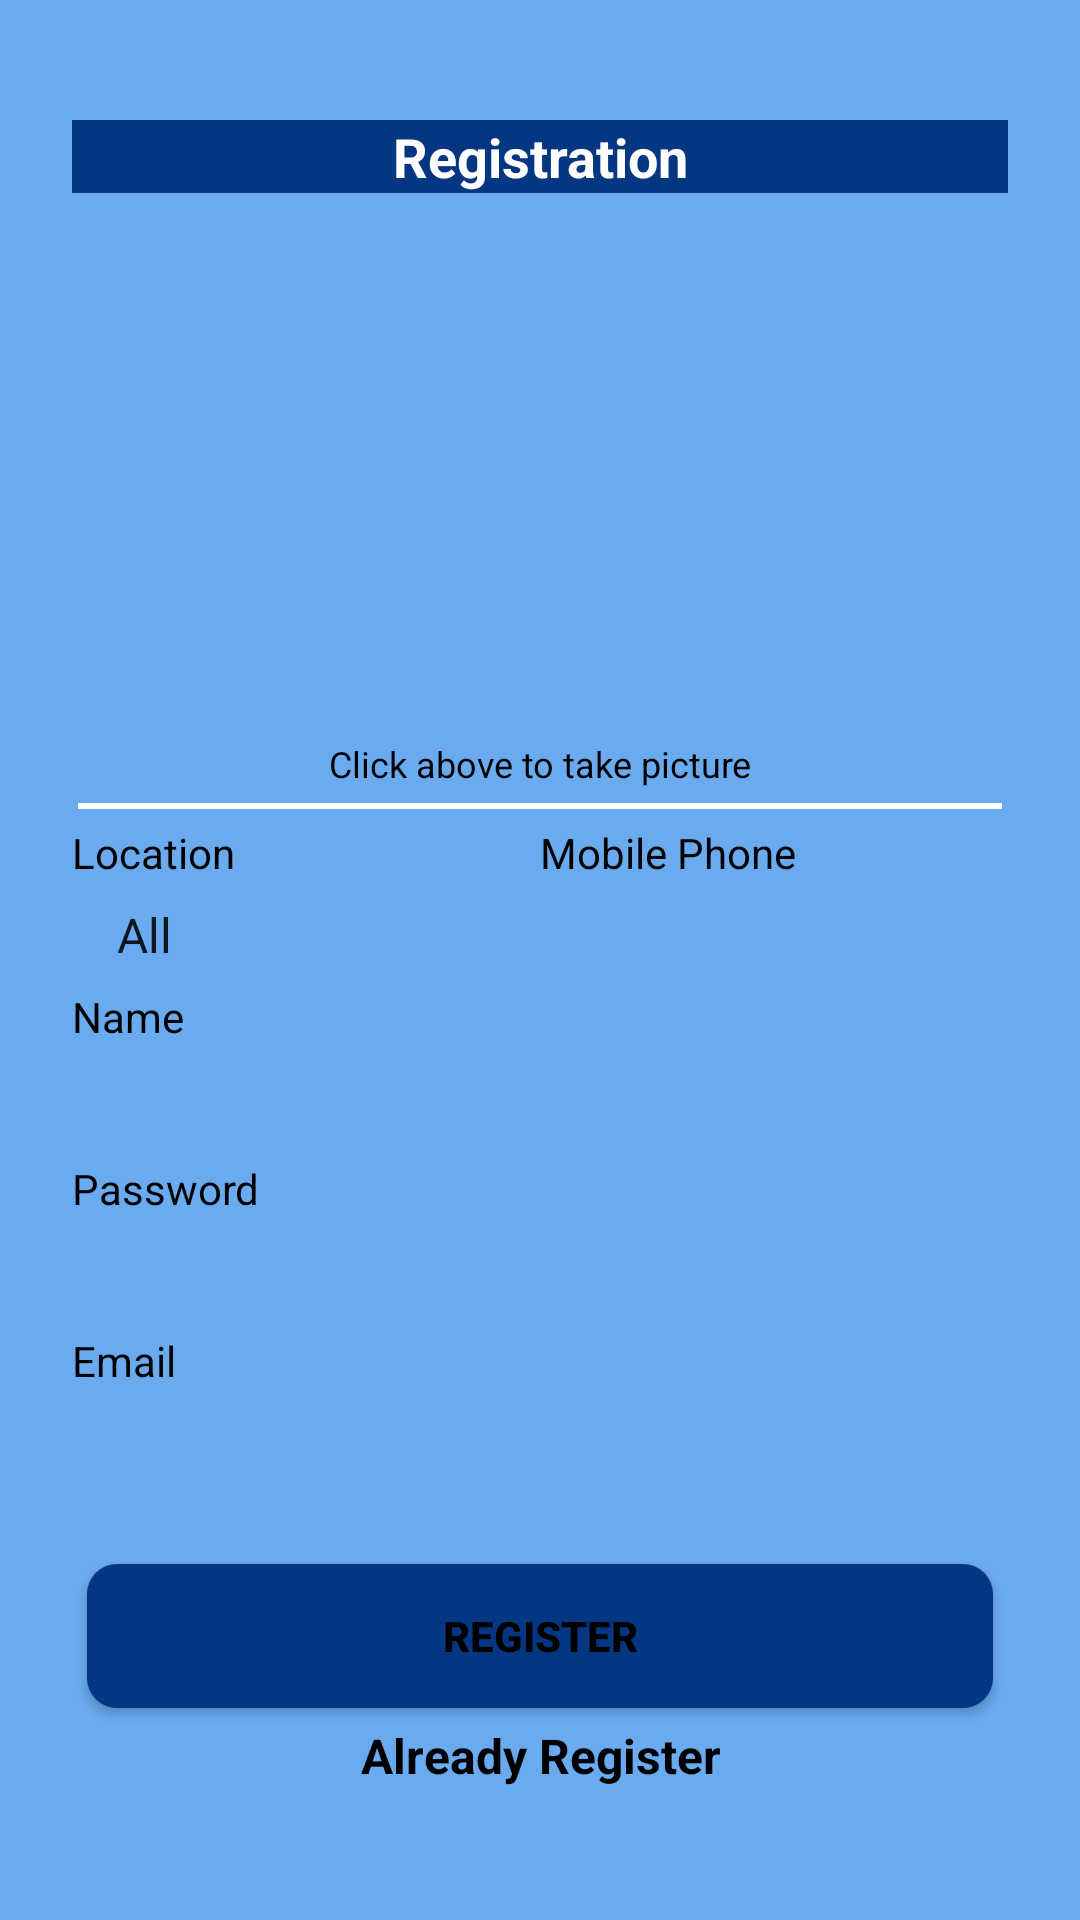

Android layout source for this screen:
<!-- AndroidManifest.xml: activity theme AppTheme.NoActionBar -->
<!-- res/layout/activity_register.xml -->
<?xml version="1.0" encoding="utf-8"?>
<ScrollView xmlns:android="http://schemas.android.com/apk/res/android"
    xmlns:app="http://schemas.android.com/apk/res-auto"
    xmlns:tools="http://schemas.android.com/tools"
    android:layout_width="fill_parent"
    android:layout_height="match_parent"
    android:animateLayoutChanges="true"
    android:background="@color/colorPrimary"
    android:fitsSystemWindows="true"
    android:gravity="top"
    tools:context=".LoginActivity">

    <LinearLayout
        android:layout_width="match_parent"
        android:layout_height="match_parent"
        android:background="@color/colorPrimary"
        android:gravity="center|top"
        android:orientation="vertical"
        android:paddingLeft="24dp"
        android:paddingTop="40dp"
        android:paddingRight="24dp">

        <TextView
            android:layout_width="match_parent"
            android:layout_height="wrap_content"
            android:layout_marginBottom="2dp"
            android:background="@color/colorPrimaryDark"
            android:gravity="center"
            android:hint="@string/registration"
            android:text="@string/registration"
            android:textColor="@android:color/background_light"
            android:textSize="18sp"
            android:textStyle="bold"
            android:visibility="visible" />

        <ImageView
            android:id="@+id/imageView"
            android:layout_width="180dp"
            android:layout_height="180dp"
            android:background="@color/colorPrimary"
            app:srcCompat="@mipmap/camera" />
        


        <TextView
            android:layout_width="match_parent"
            android:layout_height="wrap_content"
            android:background="@color/colorPrimary"
            android:gravity="center"
            android:hint="@string/clicktotake"
            android:text="@string/clicktotake"
            android:textColor="@android:color/black"
            android:textSize="12sp" />

        <View
            android:layout_width="match_parent"
            android:layout_height="2dp"
            android:layout_marginLeft="2dp"
            android:layout_marginTop="5dp"
            android:layout_marginRight="2dp"
            android:layout_marginBottom="5dp"
            android:background="@android:color/background_light" />

        <LinearLayout
            android:layout_width="match_parent"
            android:layout_height="wrap_content"
            android:background="@color/colorPrimary"
            android:orientation="horizontal"
            android:weightSum="1">

            <LinearLayout
                android:layout_width="match_parent"
                android:layout_height="wrap_content"
                android:layout_weight="0.5"
                android:background="@color/colorPrimary"
                android:orientation="vertical">

                <TextView
                    android:layout_width="match_parent"
                    android:layout_height="wrap_content"
                    android:layout_weight="0.5"
                    android:background="@color/colorPrimary"
                    android:hint="@string/location"
                    android:text="@string/location"
                    android:textColor="@android:color/black" />

                <Spinner
                    android:id="@+id/spinLoc"
                    android:layout_width="match_parent"
                    android:layout_height="match_parent"
                    android:layout_marginRight="2dp"
                    android:layout_weight="0.5"
                    android:background="@drawable/edittextshape"
                    android:entries="@array/location"
                    android:padding="7dp" />
            </LinearLayout>

            <LinearLayout
                android:layout_width="match_parent"
                android:layout_height="match_parent"
                android:layout_weight="0.5"
                android:background="@color/colorPrimary"
                android:orientation="vertical">

                <TextView
                    android:layout_width="match_parent"
                    android:layout_height="wrap_content"
                    android:background="@color/colorPrimary"
                    android:hint="@string/phone"
                    android:text="@string/phone"
                    android:textColor="@android:color/black" />

                <EditText
                    android:id="@+id/txtphone"
                    android:layout_width="match_parent"
                    android:layout_height="wrap_content"
                    android:layout_marginLeft="2dp"
                    android:background="@drawable/edittextshape"
                    android:inputType="phone"
                    android:padding="7dp"
                    android:textColor="@android:color/black"
                    android:textCursorDrawable="@null" />
            </LinearLayout>
        </LinearLayout>

        <LinearLayout
            android:layout_width="match_parent"
            android:layout_height="match_parent"
            android:layout_marginBottom="20dp"
            android:background="@color/colorPrimary"
            android:orientation="vertical">


            <TextView
                android:layout_width="match_parent"
                android:layout_height="wrap_content"
                android:background="@color/colorPrimary"
                android:hint="@string/name"
                android:text="@string/name"
                android:textColor="@android:color/black" />

            <EditText
                android:id="@+id/txtname"
                android:layout_width="match_parent"
                android:layout_height="wrap_content"
                android:background="@drawable/edittextshape"
                android:ems="10"
                android:inputType="text"
                android:padding="7dp"
                android:textColor="@android:color/black"
                android:textCursorDrawable="@null" />

            <TextView
                android:layout_width="match_parent"
                android:layout_height="wrap_content"
                android:background="@color/colorPrimary"
                android:hint="@string/password"
                android:text="@string/password"
                android:textColor="@android:color/black" />

            <EditText
                android:id="@+id/txtpassword"
                android:layout_width="match_parent"
                android:layout_height="wrap_content"
                android:background="@drawable/edittextshape"
                android:ems="10"
                android:inputType="textPassword"
                android:padding="7dp"
                android:textColor="@android:color/black"
                android:textCursorDrawable="@null" />

            <TextView
                android:layout_width="match_parent"
                android:layout_height="wrap_content"
                android:background="@color/colorPrimary"
                android:hint="@string/email"
                android:text="@string/email"
                android:textColor="@android:color/black" />

            <EditText
                android:id="@+id/txtEmail"
                android:layout_width="match_parent"
                android:layout_height="wrap_content"
                android:background="@drawable/edittextshape"
                android:ems="10"
                android:inputType="textEmailAddress"
                android:padding="7dp"
                android:textColor="@android:color/black"
                android:textCursorDrawable="@null" />
        </LinearLayout>
        


        <TextView
            android:id="@+id/textLoc"
            android:layout_width="match_parent"
            android:layout_height="0dp"
            android:background="@android:color/background_light"
            android:textAlignment="center"
            android:textColor="@android:color/white"
            android:textColorLink="@android:color/white"
            android:textSize="14sp" />


        <android.support.v7.widget.AppCompatButton
            android:id="@+id/btn_register"
            android:layout_width="fill_parent"
            android:layout_height="wrap_content"
            android:layout_marginLeft="5dp"
            android:layout_marginRight="5dp"
            android:layout_marginBottom="5dp"
            android:background="@drawable/buttonsquare"
            android:hint="@string/register"
            android:text="@string/register"
            android:textColor="@android:color/black"
            android:textStyle="bold" />

        <TextView
            android:id="@+id/tvregister"
            android:layout_width="match_parent"
            android:layout_height="wrap_content"
            android:layout_marginBottom="5dp"
            android:background="@color/colorPrimary"
            android:gravity="center"
            android:hint="@string/alreadyregister"
            android:paddingBottom="10dp"
            android:text="@string/alreadyregister"
            android:textColor="@android:color/black"
            android:textSize="16dip"
            android:textStyle="bold" />

    </LinearLayout>
</ScrollView>
<!-- resources referenced by this layout -->
<resources>
  <string-array name="location">
          <item>All</item>
          <item>Perlis</item>
          <item>Kedah</item>
          <item>Kelantan</item>
          <item>Penang</item>
          <item>Perak</item>
          <item>Pahang</item>
          <item>Terengganu</item>
          <item>N.Sembilan</item>
          <item>Johor</item>
          <item>Melaka</item>
          <item>Selangor</item>
          <item>Sabah</item>
          <item>Serawak</item>
      </string-array>
  <color name="colorPrimary">#6AAAEF</color>
  <color name="colorPrimaryDark">#043682</color>
  <!-- drawable buttonsquare (drawable) -->
  <?xml version="1.0" encoding="utf-8"?>
  <shape xmlns:android="http://schemas.android.com/apk/res/android"
      android:padding="10dp"
      android:shape="rectangle">
  
      <solid android:color="@color/colorPrimaryDark" />
  
      <corners
          android:bottomLeftRadius="10dp"
          android:bottomRightRadius="10dp"
          android:topLeftRadius="10dp"
          android:topRightRadius="10dp" />
  
  
  </shape>
  <string name="alreadyregister">Already Register</string>
  <string name="clicktotake">Click above to take picture</string>
  <string name="email">Email</string>
  <string name="location">Location</string>
  <string name="name">Name</string>
  <string name="password">Password</string>
  <string name="phone">Mobile Phone</string>
  <string name="register">Register</string>
  <string name="registration">Registration</string>
  <style name="AppTheme.NoActionBar">
          <item name="windowActionBar">false</item>item&gt;
          <item name="windowNoTitle">true</item>
      </style>
</resources>
